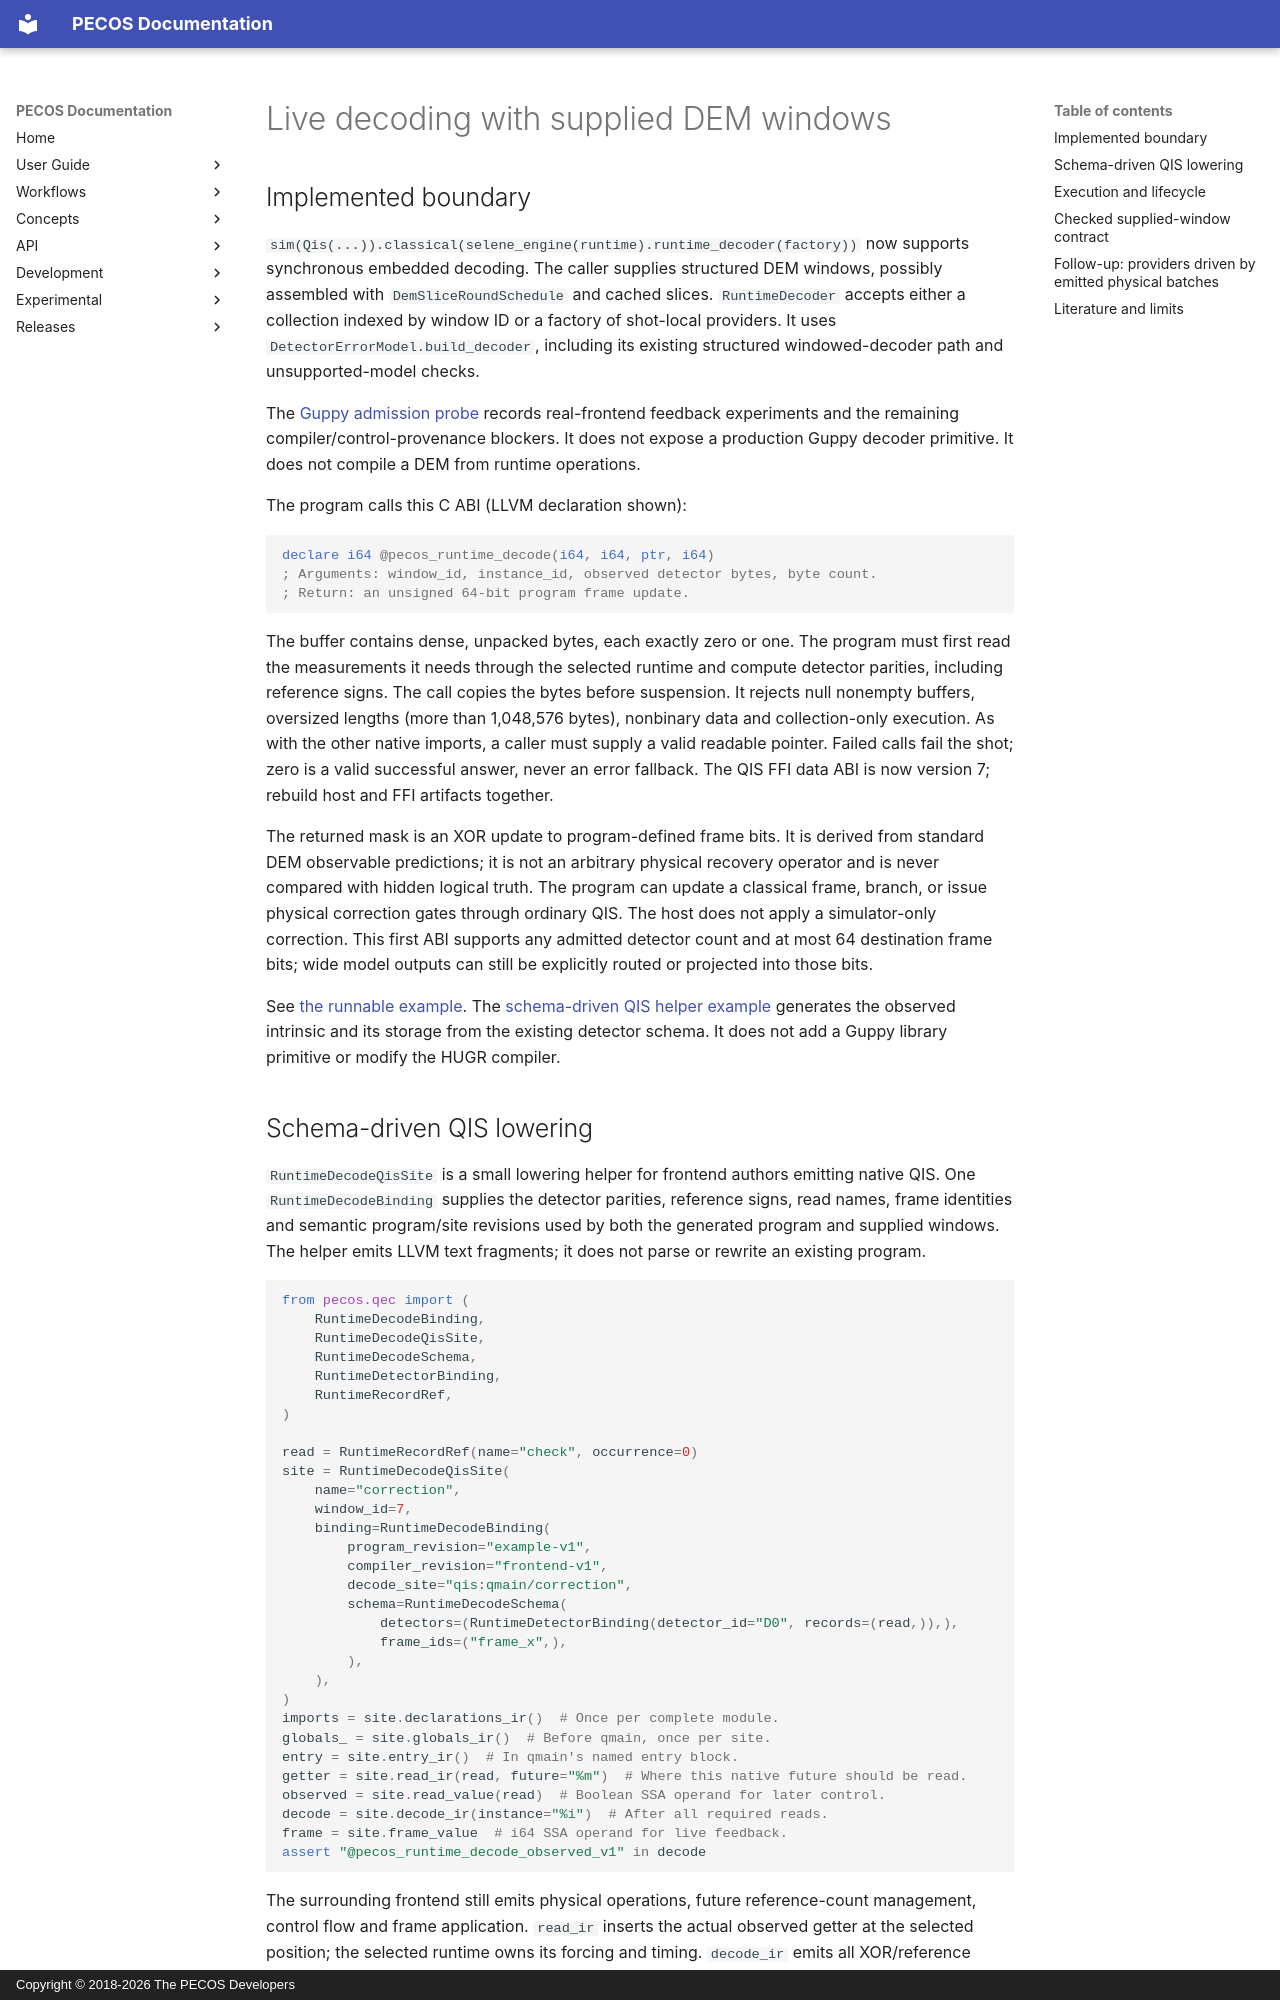

repository: PECOS-packages/PECOS · page: development/runtime-decoding.html · generator: mkdocs · copyright: Copyright © 2018-2026 The PECOS Developers

# Live decoding with supplied DEM windows

## Implemented boundary

`sim(Qis(...)).classical(selene_engine(runtime).runtime_decoder(factory))` now
supports synchronous embedded decoding. The caller supplies structured DEM
windows, possibly assembled with `DemSliceRoundSchedule` and cached slices.
`RuntimeDecoder` accepts either a collection indexed by window ID or a factory
of shot-local providers. It uses `DetectorErrorModel.build_decoder`, including
its existing structured windowed-decoder path and unsupported-model checks.

The [Guppy admission probe](runtime-decoding-guppy.md) records real-frontend
feedback experiments and the remaining compiler/control-provenance blockers.
It does not expose a production Guppy decoder primitive.
It does not compile a DEM from runtime operations.

The program calls this C ABI (LLVM declaration shown):

```llvm
declare i64 @pecos_runtime_decode(i64, i64, ptr, i64)
; Arguments: window_id, instance_id, observed detector bytes, byte count.
; Return: an unsigned 64-bit program frame update.
```

The buffer contains dense, unpacked bytes, each exactly zero or one. The program
must first read the measurements it needs through the selected runtime and
compute detector parities, including reference signs. The call copies the bytes
before suspension. It rejects null nonempty buffers, oversized lengths (more
than 1,048,576 bytes), nonbinary data and collection-only execution. As with the
other native imports, a caller must supply a valid readable pointer. Failed
calls fail the shot; zero is a valid successful answer, never an error fallback.
The QIS FFI data ABI is now version 7; rebuild host and FFI artifacts together.

The returned mask is an XOR update to program-defined frame bits. It is derived
from standard DEM observable predictions; it is not an arbitrary physical
recovery operator and is never compared with hidden logical truth. The program
can update a classical frame, branch, or issue physical correction gates through
ordinary QIS. The host does not apply a simulator-only correction. This first
ABI supports any admitted detector count and at most 64 destination frame bits;
wide model outputs can still be explicitly routed or projected into those bits.

See [the runnable example](../../examples/runtime_decoding.py). The [schema-driven QIS helper example](../../examples/runtime_decoder_qis.py)
generates the observed intrinsic and its storage from the existing detector
schema. It does not add a Guppy library primitive or modify the HUGR compiler.
